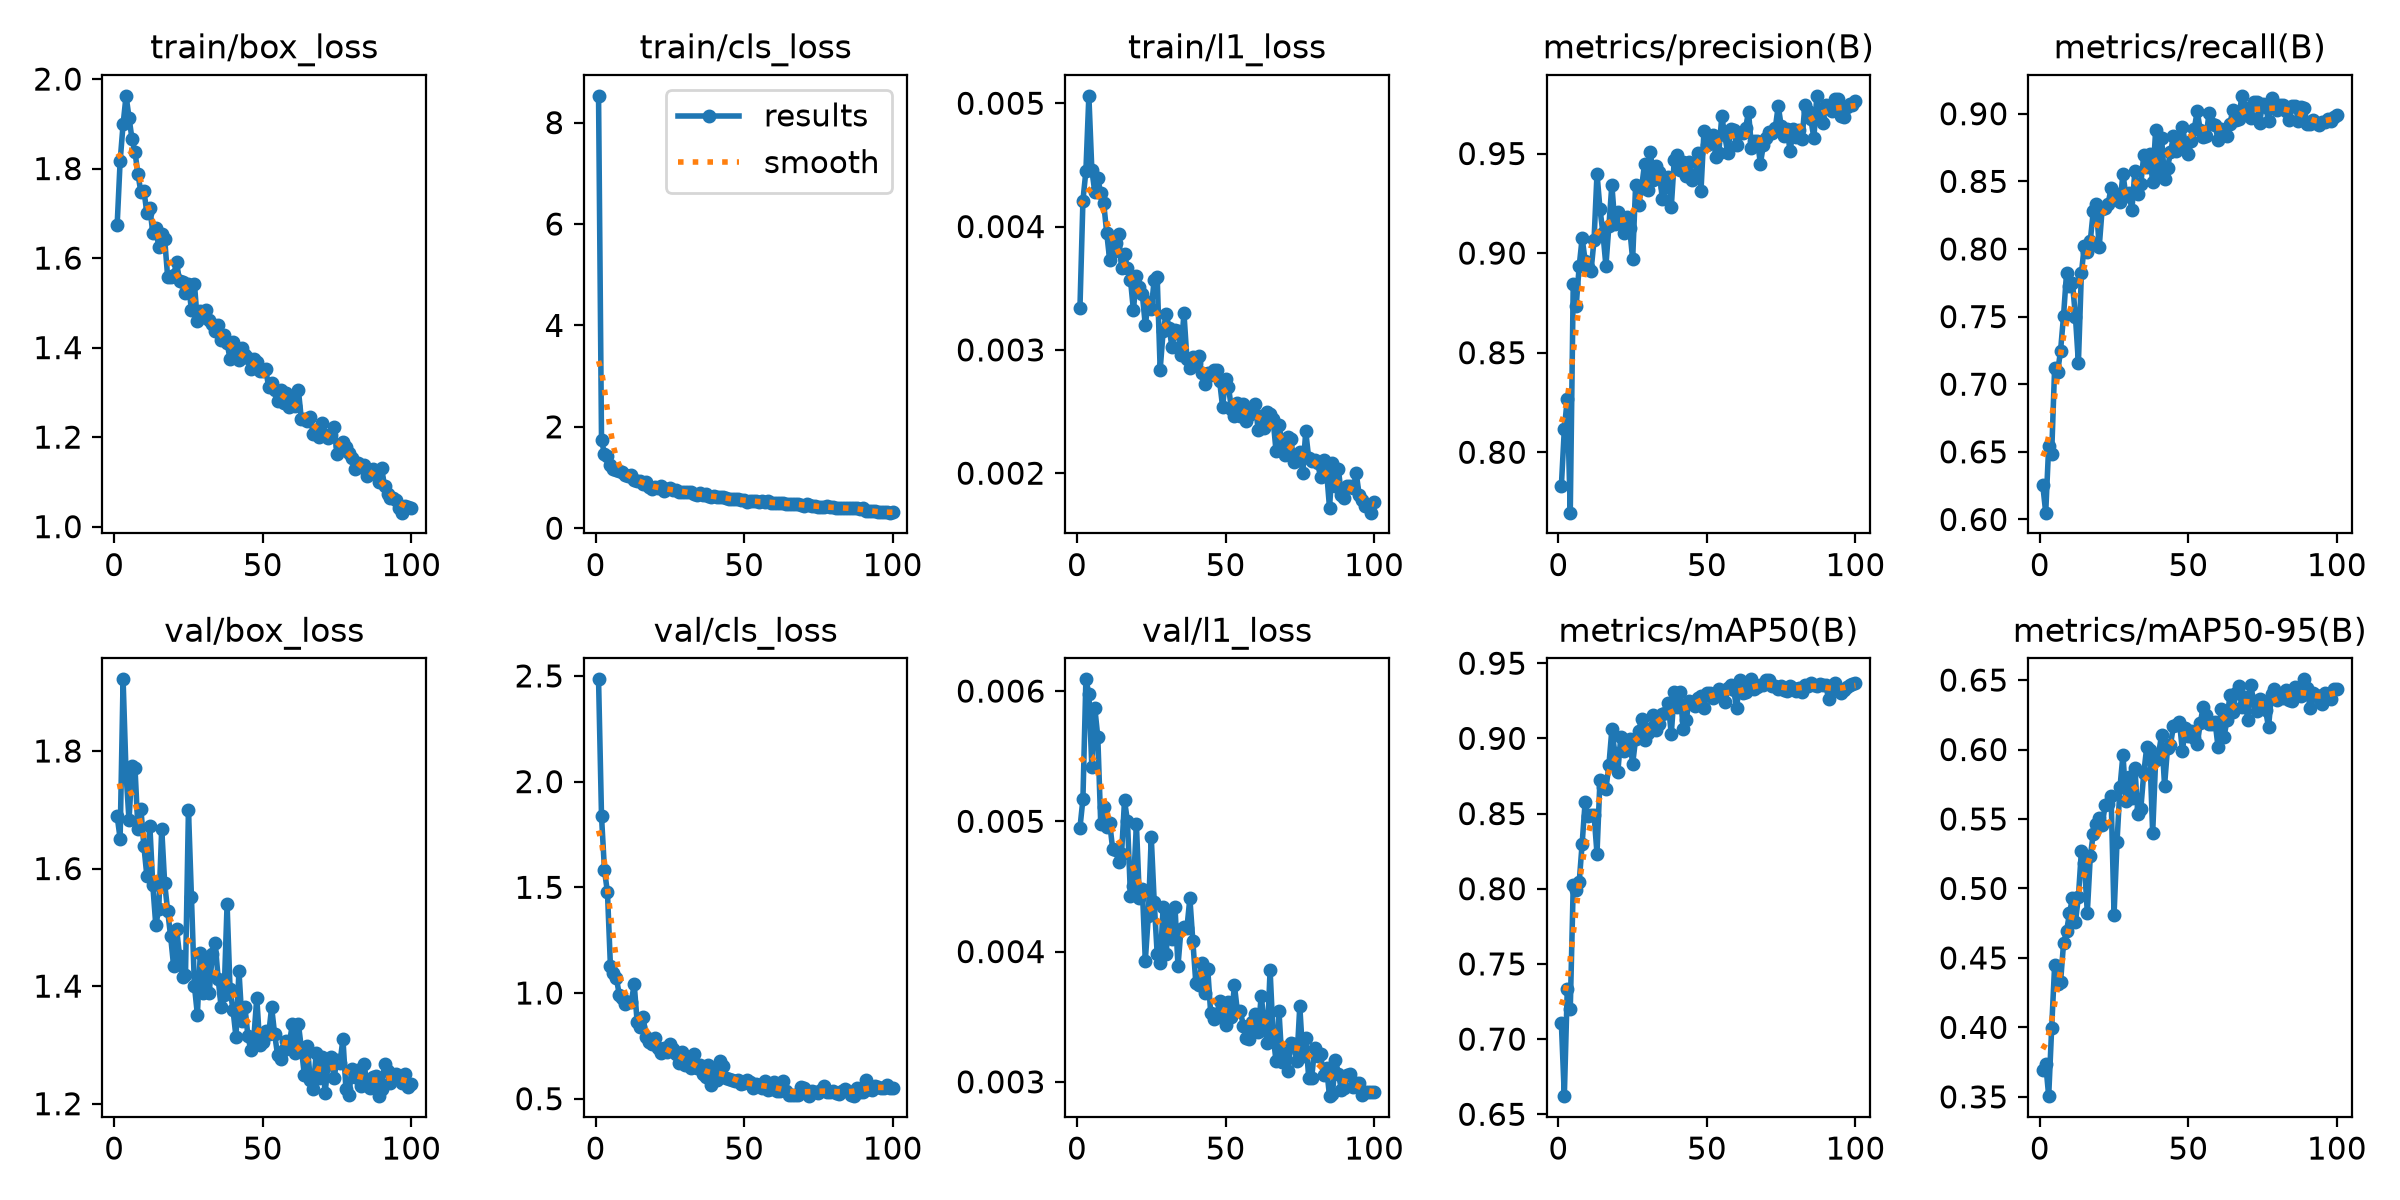

Source data for this figure (header and first rows):
epoch, time, train/box_loss, train/cls_loss, train/l1_loss, metrics/precision(B), metrics/recall(B), metrics/mAP50(B), metrics/mAP50-95(B), val/box_loss, val/cls_loss, val/l1_loss, lr/pg0, lr/pg1, lr/pg2
1, 204.5, 1.674, 8.528, 0.00334, 0.783, 0.6256, 0.7108, 0.3694, 1.689, 2.484, 0.00495, 0.0006605, 0.0006605, 0.0006605
2, 382.9, 1.816, 1.735, 0.00421, 0.8116, 0.605, 0.6621, 0.3738, 1.651, 1.835, 0.00517, 0.001314, 0.001314, 0.001314
3, 561.5, 1.899, 1.463, 0.00445, 0.8269, 0.6546, 0.7336, 0.3505, 1.922, 1.58, 0.00609, 0.001954, 0.001954, 0.001954
4, 739.1, 1.963, 1.417, 0.00506, 0.7697, 0.6485, 0.7199, 0.3995, 1.761, 1.476, 0.00598, 0.001941, 0.001941, 0.001941
5, 916.9, 1.914, 1.251, 0.00446, 0.8847, 0.7123, 0.8023, 0.4448, 1.682, 1.126, 0.00542, 0.001921, 0.001921, 0.001921
6, 1095, 1.866, 1.165, 0.00428, 0.8736, 0.7089, 0.7995, 0.431, 1.775, 1.094, 0.00587, 0.001901, 0.001901, 0.001901
7, 1272, 1.837, 1.146, 0.00439, 0.8934, 0.7249, 0.8042, 0.4327, 1.772, 1.071, 0.00565, 0.001881, 0.001881, 0.001881
8, 1450, 1.788, 1.135, 0.00427, 0.9075, 0.7507, 0.83, 0.4605, 1.667, 0.9894, 0.00498, 0.001861, 0.001861, 0.001861
9, 1628, 1.747, 1.109, 0.00419, 0.8962, 0.782, 0.8576, 0.4691, 1.701, 0.9763, 0.00511, 0.001842, 0.001842, 0.001842
10, 1805, 1.751, 1.055, 0.00395, 0.8931, 0.7728, 0.8486, 0.4821, 1.638, 0.9495, 0.00496, 0.001822, 0.001822, 0.001822
11, 1983, 1.701, 1.037, 0.00373, 0.8912, 0.7751, 0.8491, 0.4932, 1.588, 0.9551, 0.00499, 0.001802, 0.001802, 0.001802
12, 2161, 1.712, 1.05, 0.00379, 0.9065, 0.75, 0.8493, 0.4758, 1.673, 0.9557, 0.00479, 0.001782, 0.001782, 0.001782
13, 2338, 1.657, 0.945, 0.00387, 0.9399, 0.7157, 0.8234, 0.4941, 1.572, 1.042, 0.00478, 0.001762, 0.001762, 0.001762
14, 2516, 1.666, 0.9348, 0.00394, 0.9223, 0.782, 0.8725, 0.5269, 1.504, 0.8613, 0.00469, 0.001743, 0.001743, 0.001743
15, 2694, 1.626, 0.9402, 0.00366, 0.9099, 0.8025, 0.8679, 0.5181, 1.53, 0.8415, 0.00475, 0.001723, 0.001723, 0.001723
16, 2872, 1.653, 0.8718, 0.00378, 0.8936, 0.798, 0.8665, 0.4826, 1.668, 0.886, 0.00516, 0.001703, 0.001703, 0.001703
17, 3049, 1.642, 0.9062, 0.00366, 0.9136, 0.8059, 0.8821, 0.523, 1.575, 0.7923, 0.005, 0.001683, 0.001683, 0.001683
18, 3227, 1.558, 0.8118, 0.00357, 0.9343, 0.8278, 0.9059, 0.5392, 1.528, 0.7674, 0.00443, 0.001663, 0.001663, 0.001663
19, 3405, 1.559, 0.7789, 0.00332, 0.9147, 0.8333, 0.8901, 0.5466, 1.485, 0.7605, 0.0045, 0.001644, 0.001644, 0.001644
20, 3583, 1.561, 0.8143, 0.0036, 0.9207, 0.8014, 0.8773, 0.5508, 1.434, 0.7869, 0.00498, 0.001624, 0.001624, 0.001624
21, 3761, 1.591, 0.7895, 0.00351, 0.9179, 0.8297, 0.9009, 0.5453, 1.498, 0.7389, 0.00441, 0.001604, 0.001604, 0.001604
22, 3939, 1.548, 0.8238, 0.00345, 0.91, 0.8306, 0.8918, 0.5601, 1.452, 0.7172, 0.00448, 0.001584, 0.001584, 0.001584
23, 4118, 1.547, 0.7346, 0.0032, 0.9183, 0.8333, 0.8944, 0.5609, 1.416, 0.7375, 0.00393, 0.001564, 0.001564, 0.001564
24, 4296, 1.522, 0.7831, 0.00339, 0.9125, 0.8451, 0.8998, 0.5667, 1.419, 0.7208, 0.00427, 0.001545, 0.001545, 0.001545
25, 4474, 1.541, 0.7907, 0.00333, 0.8969, 0.8368, 0.8829, 0.4809, 1.7, 0.7605, 0.00488, 0.001525, 0.001525, 0.001525
26, 4652, 1.485, 0.7481, 0.00357, 0.9341, 0.841, 0.8997, 0.5336, 1.552, 0.7336, 0.00438, 0.001505, 0.001505, 0.001505
27, 4830, 1.543, 0.7537, 0.00359, 0.924, 0.8345, 0.9046, 0.5729, 1.401, 0.7114, 0.00398, 0.001485, 0.001485, 0.001485
28, 5008, 1.46, 0.7226, 0.00284, 0.9328, 0.8553, 0.9129, 0.5964, 1.352, 0.6705, 0.00391, 0.001465, 0.001465, 0.001465
29, 5186, 1.482, 0.7196, 0.00315, 0.9447, 0.8393, 0.899, 0.563, 1.456, 0.7229, 0.00434, 0.001446, 0.001446, 0.001446
30, 5364, 1.469, 0.7195, 0.00329, 0.9318, 0.8417, 0.9035, 0.5803, 1.388, 0.6584, 0.00398, 0.001426, 0.001426, 0.001426
31, 5542, 1.484, 0.7099, 0.00318, 0.9507, 0.8288, 0.9065, 0.5649, 1.439, 0.6814, 0.00429, 0.001406, 0.001406, 0.001406
32, 5720, 1.462, 0.7218, 0.00302, 0.9366, 0.8573, 0.9157, 0.587, 1.388, 0.6454, 0.0041, 0.001386, 0.001386, 0.001386
33, 5898, 1.452, 0.667, 0.00316, 0.9436, 0.841, 0.9055, 0.5538, 1.454, 0.7101, 0.00434, 0.001366, 0.001366, 0.001366
34, 6076, 1.438, 0.6565, 0.00315, 0.9405, 0.8478, 0.9094, 0.5572, 1.473, 0.6454, 0.00389, 0.001347, 0.001347, 0.001347
35, 6254, 1.451, 0.687, 0.00296, 0.927, 0.8694, 0.9162, 0.5828, 1.413, 0.6571, 0.00417, 0.001327, 0.001327, 0.001327
36, 6432, 1.418, 0.661, 0.0033, 0.9332, 0.8609, 0.9169, 0.6018, 1.364, 0.6151, 0.00419, 0.001307, 0.001307, 0.001307
37, 6610, 1.428, 0.678, 0.00293, 0.9384, 0.8701, 0.9232, 0.5998, 1.386, 0.603, 0.00418, 0.001287, 0.001287, 0.001287
38, 6788, 1.411, 0.6295, 0.00285, 0.9231, 0.8494, 0.9027, 0.5399, 1.54, 0.6593, 0.00441, 0.001267, 0.001267, 0.001267
39, 6966, 1.374, 0.6099, 0.00294, 0.9467, 0.8881, 0.9309, 0.5926, 1.395, 0.5633, 0.00408, 0.001248, 0.001248, 0.001248
40, 7145, 1.412, 0.6303, 0.00289, 0.9491, 0.8562, 0.9205, 0.597, 1.36, 0.6334, 0.00376, 0.001228, 0.001228, 0.001228
41, 7323, 1.39, 0.6174, 0.00295, 0.9415, 0.882, 0.9305, 0.6107, 1.313, 0.589, 0.00374, 0.001208, 0.001208, 0.001208
42, 7501, 1.373, 0.6071, 0.00281, 0.9455, 0.8516, 0.9066, 0.574, 1.426, 0.6775, 0.00391, 0.001188, 0.001188, 0.001188
43, 7679, 1.398, 0.6061, 0.00272, 0.9389, 0.8602, 0.9119, 0.6014, 1.341, 0.6552, 0.00368, 0.001168, 0.001168, 0.001168
44, 7857, 1.383, 0.5884, 0.00281, 0.9455, 0.8714, 0.9251, 0.6035, 1.365, 0.5969, 0.00387, 0.001149, 0.001149, 0.001149
45, 8034, 1.377, 0.5726, 0.0028, 0.9368, 0.8836, 0.9245, 0.6171, 1.316, 0.5916, 0.00353, 0.001129, 0.001129, 0.001129
46, 8212, 1.353, 0.5688, 0.00284, 0.939, 0.8721, 0.9216, 0.6179, 1.291, 0.5887, 0.00348, 0.001109, 0.001109, 0.001109
47, 8391, 1.375, 0.5793, 0.00284, 0.9505, 0.8813, 0.927, 0.6202, 1.311, 0.5827, 0.00351, 0.001089, 0.001089, 0.001089
48, 8569, 1.367, 0.5766, 0.00275, 0.9312, 0.8904, 0.9282, 0.5991, 1.38, 0.5863, 0.00362, 0.001069, 0.001069, 0.001069
49, 8746, 1.348, 0.5575, 0.00254, 0.9612, 0.8779, 0.9204, 0.6152, 1.299, 0.5686, 0.00349, 0.00105, 0.00105, 0.00105
50, 8925, 1.348, 0.5578, 0.00276, 0.9541, 0.8699, 0.9304, 0.6098, 1.304, 0.5752, 0.00344, 0.00103, 0.00103, 0.00103
51, 9103, 1.352, 0.5259, 0.0027, 0.9584, 0.8801, 0.9302, 0.6131, 1.324, 0.5886, 0.00361, 0.00101, 0.00101, 0.00101
52, 9280, 1.312, 0.5293, 0.00252, 0.9593, 0.8889, 0.9267, 0.6082, 1.318, 0.5802, 0.0035, 0.0009902, 0.0009902, 0.0009902
53, 9459, 1.321, 0.5429, 0.00246, 0.9484, 0.9019, 0.9304, 0.6037, 1.364, 0.5529, 0.00374, 0.0009704, 0.0009704, 0.0009704
54, 9637, 1.305, 0.5273, 0.00257, 0.9503, 0.8881, 0.9326, 0.6188, 1.319, 0.5689, 0.00354, 0.0009506, 0.0009506, 0.0009506
55, 9815, 1.28, 0.5163, 0.00246, 0.9687, 0.8824, 0.9296, 0.6306, 1.283, 0.5631, 0.00354, 0.0009308, 0.0009308, 0.0009308
56, 9993, 1.304, 0.5284, 0.00256, 0.9591, 0.8836, 0.9244, 0.6249, 1.275, 0.552, 0.00343, 0.000911, 0.000911, 0.000911
57, 10171, 1.275, 0.5085, 0.00242, 0.9501, 0.9007, 0.9335, 0.6187, 1.292, 0.5822, 0.00334, 0.0008912, 0.0008912, 0.0008912
58, 10349, 1.299, 0.5376, 0.00247, 0.9623, 0.8927, 0.9355, 0.6183, 1.307, 0.5422, 0.00333, 0.0008714, 0.0008714, 0.0008714
59, 10527, 1.268, 0.5037, 0.00249, 0.9618, 0.8913, 0.9324, 0.6199, 1.304, 0.5475, 0.00346, 0.0008516, 0.0008516, 0.0008516
60, 10705, 1.288, 0.5027, 0.00256, 0.9542, 0.8809, 0.9199, 0.602, 1.336, 0.5782, 0.00352, 0.0008318, 0.0008318, 0.0008318
... 40 more rows
